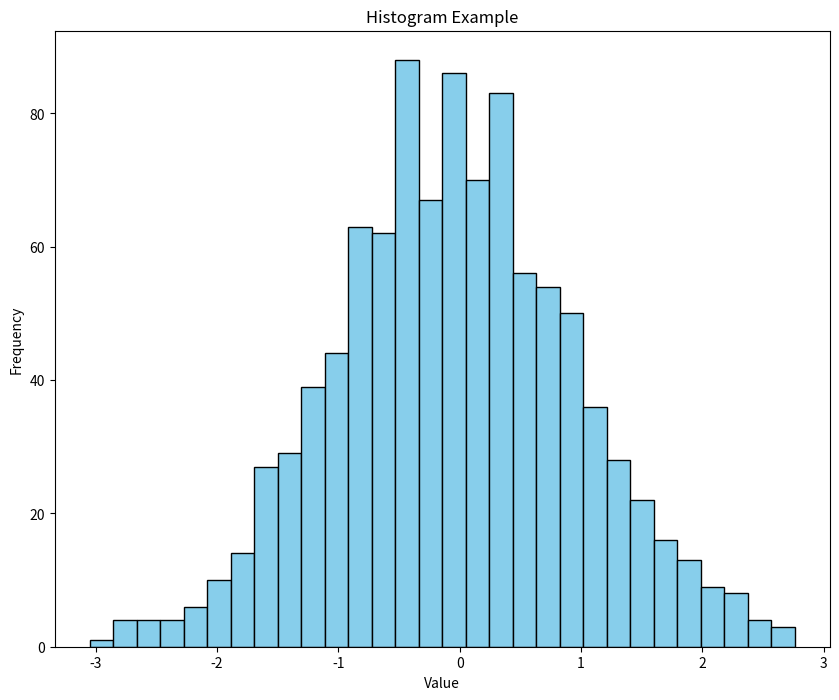

Here is the Python script that generated this plot:
import matplotlib.pyplot as plt
import numpy as np

# Example: Histogram
np.random.seed(0)
data = np.random.randn(1000)

plt.figure(figsize=(10, 8))
plt.hist(data, bins=30, color='skyblue', edgecolor='black')
plt.title("Histogram Example")
plt.xlabel("Value")
plt.ylabel("Frequency")
plt.savefig("histogram_example.png")
plt.close()

print("Histogram example has been created and saved as a PNG file.")
